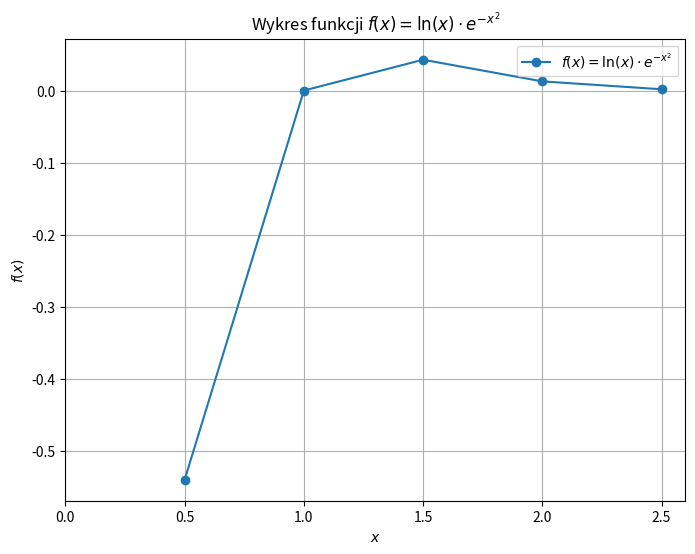

This figure's Python source:
import numpy as np
import matplotlib.pyplot as plt

# Definicja funkcji
def f(x):
    return np.log(x) * np.exp(-(x**2))

# Przygotowanie danych do wykresu
x = np.arange(0, 2.6, 0.5)
y = f(x)

# Rysowanie wykresu
plt.figure(figsize=(8, 6))
plt.plot(x, y, marker='o', linestyle='-', label='$f(x) = \ln(x) \cdot e^{-x^2}$')
plt.xlabel('$x$')
plt.ylabel('$f(x)$')
plt.title('Wykres funkcji $f(x) = \ln(x) \cdot e^{-x^2}$')
plt.grid(True)
plt.legend()
plt.xticks(np.arange(0, 2.6, 0.5))  # Ustawienie kroków na osi x
plt.savefig('rys_wniosek.png')
plt.show()
